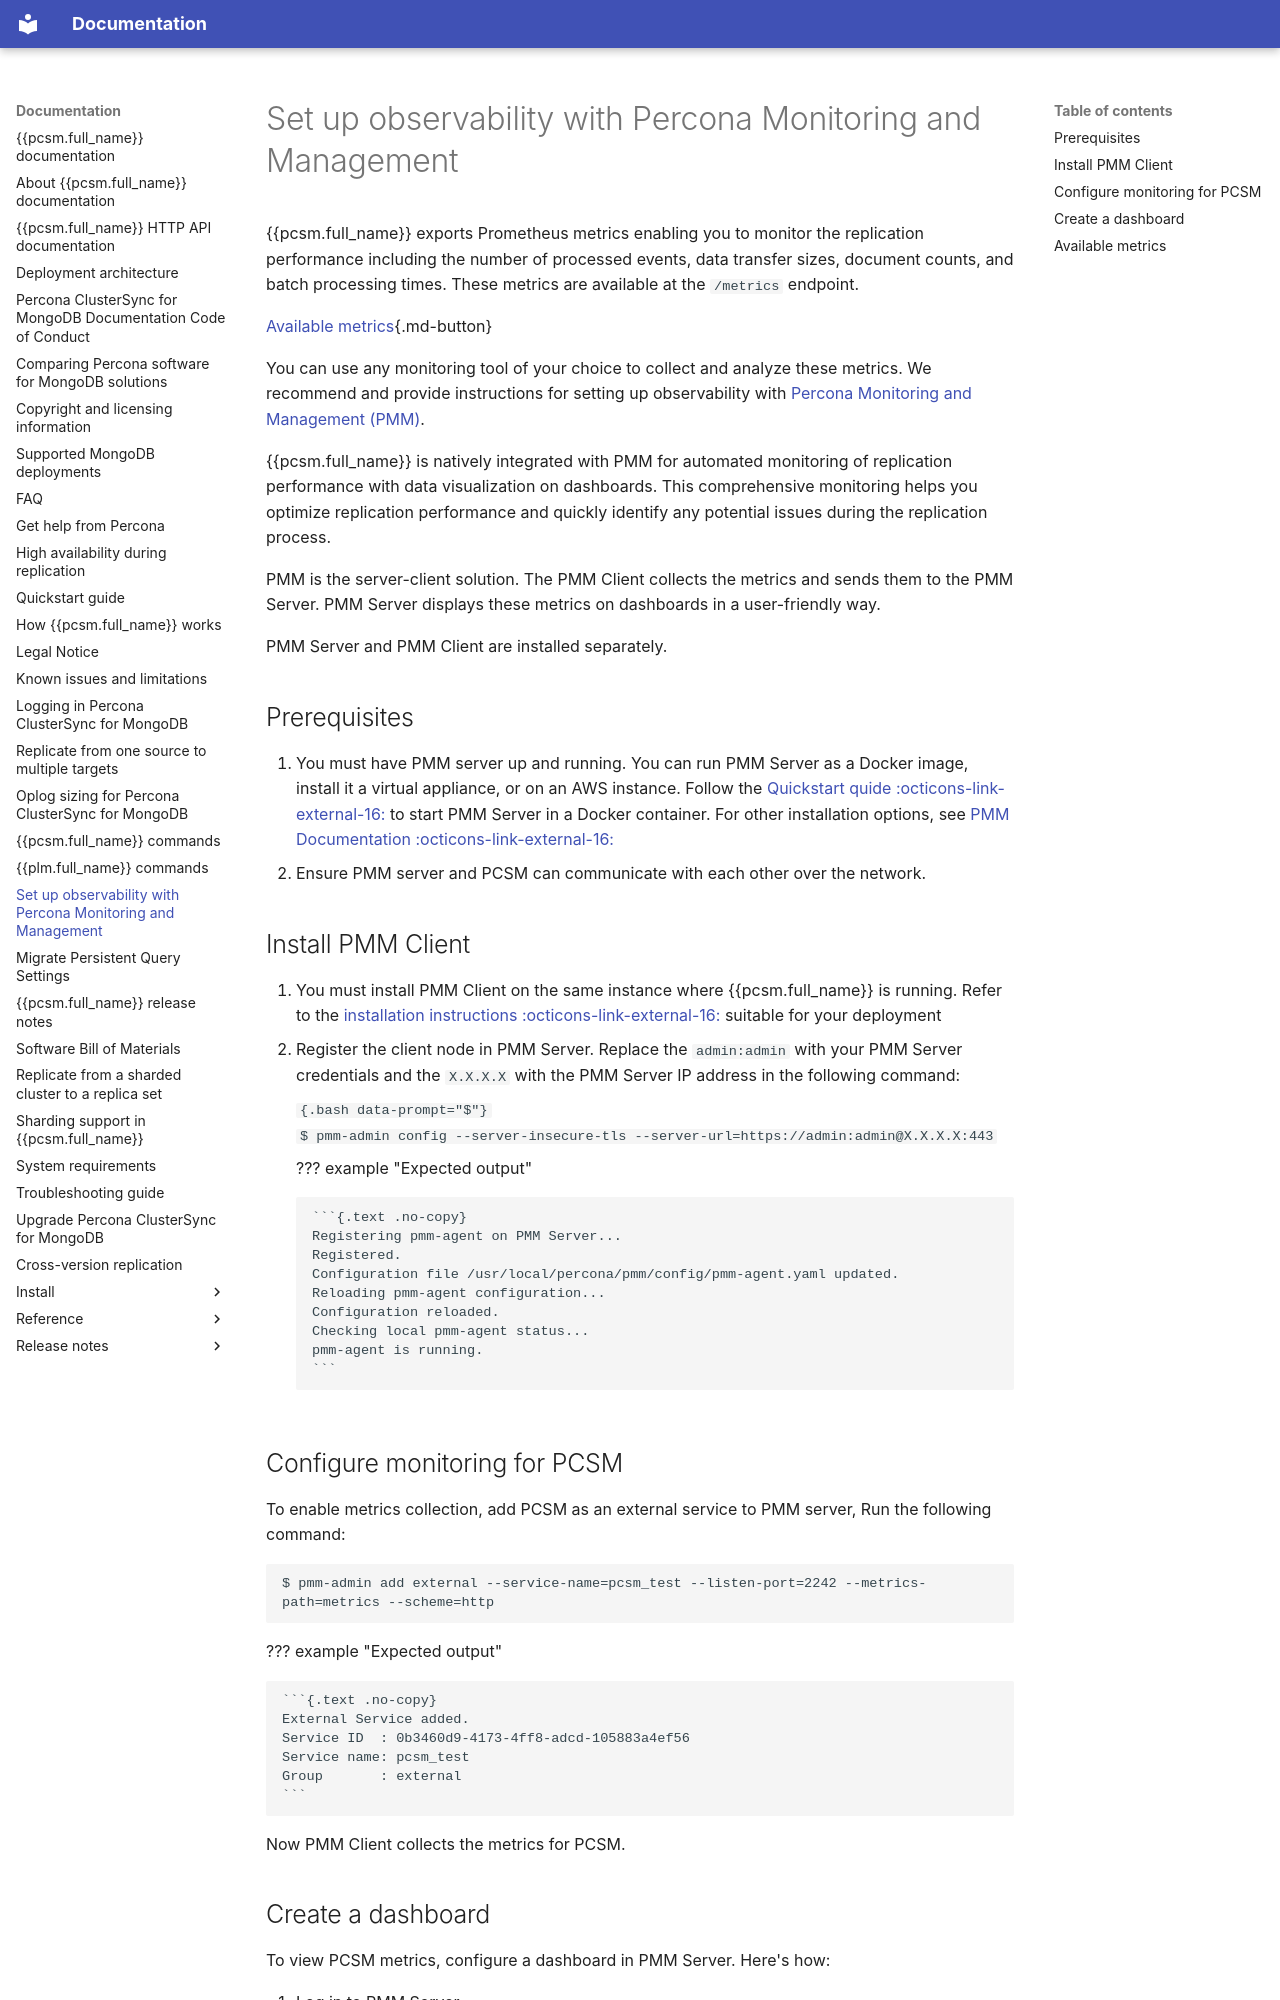

repository: percona/pcsm-docs · page: pmm-setup/index.html · generator: mkdocs

# Set up observability with Percona Monitoring and Management

{{pcsm.full_name}} exports Prometheus metrics enabling you to monitor the replication performance including the number of processed events, data transfer sizes, document counts, and batch processing times. These metrics are available at the `/metrics` endpoint. 

[Available metrics](#available-metrics){.md-button}

You can use any monitoring tool of your choice to collect and analyze these metrics. We recommend and provide instructions for setting up observability with [Percona Monitoring and Management (PMM)](https://docs.percona.com/percona-monitoring-and-management/3/index.html).

{{pcsm.full_name}} is natively integrated with PMM for automated monitoring of replication performance with data visualization on dashboards. This comprehensive monitoring helps you optimize replication performance and quickly identify any potential issues during the replication process.

PMM is the server-client solution. The PMM Client collects the metrics and sends them to the PMM Server. PMM Server displays these metrics on dashboards in a user-friendly way.

PMM Server and PMM Client are installed separately. 

## Prerequisites

1. You must have PMM server up and running. You can run PMM Server as a Docker image, install it a virtual appliance, or on an AWS instance. Follow the [Quickstart quide :octicons-link-external-16:](https://docs.percona.com/percona-monitoring-and-management/3/quickstart/quickstart.html) to start PMM Server in a Docker container. For other installation options, see [PMM Documentation :octicons-link-external-16:](https://docs.percona.com/percona-monitoring-and-management/3/install-pmm/install-pmm-server/index.html)
2. Ensure PMM server and PCSM can communicate with each other over the network.

## Install PMM Client

1. You must install PMM Client on the same instance where {{pcsm.full_name}} is running. Refer to the [installation instructions :octicons-link-external-16:](https://docs.percona.com/percona-monitoring-and-management/3/install-pmm/install-pmm-client/index.html) suitable for your deployment
2. Register the client node in PMM Server. Replace the `admin:admin` with your PMM Server credentials and the `X.X.X.X` with the PMM Server IP address in the following command:
   
    ```{.bash data-prompt="$"}
    $ pmm-admin config --server-insecure-tls --server-url=https://admin:admin@X.X.X.X:443
    ```
    
    ??? example "Expected output"

        ```{.text .no-copy}
        Registering pmm-agent on PMM Server...
        Registered.
        Configuration file /usr/local/percona/pmm/config/pmm-agent.yaml updated.
        Reloading pmm-agent configuration...
        Configuration reloaded.
        Checking local pmm-agent status...
        pmm-agent is running.
        ```

## Configure monitoring for PCSM

To enable metrics collection, add PCSM as an external service to PMM server, Run the following command:

```{.bash data-prompt="$"}
$ pmm-admin add external --service-name=pcsm_test --listen-port=2242 --metrics-path=metrics --scheme=http
```

??? example "Expected output"
 
    ```{.text .no-copy}
    External Service added.
    Service ID  : 0b3460d9-4173-4ff8-adcd-105883a4ef56
    Service name: pcsm_test
    Group       : external
    ```

Now PMM Client collects the metrics for PCSM.
